Image classification data set "fruits-360" (sjeanat3/Apple_Identification on GitHub). Class labels (6): apple braeburn, apple crimson snow, apple golden, apple granny smith, apple pink lady, apple red delicious.

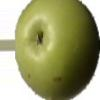
Label: apple granny smith

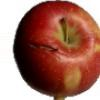
Label: apple braeburn

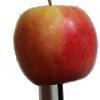
Label: apple pink lady

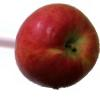
Label: apple crimson snow

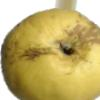
Label: apple golden

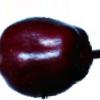
Label: apple red delicious
